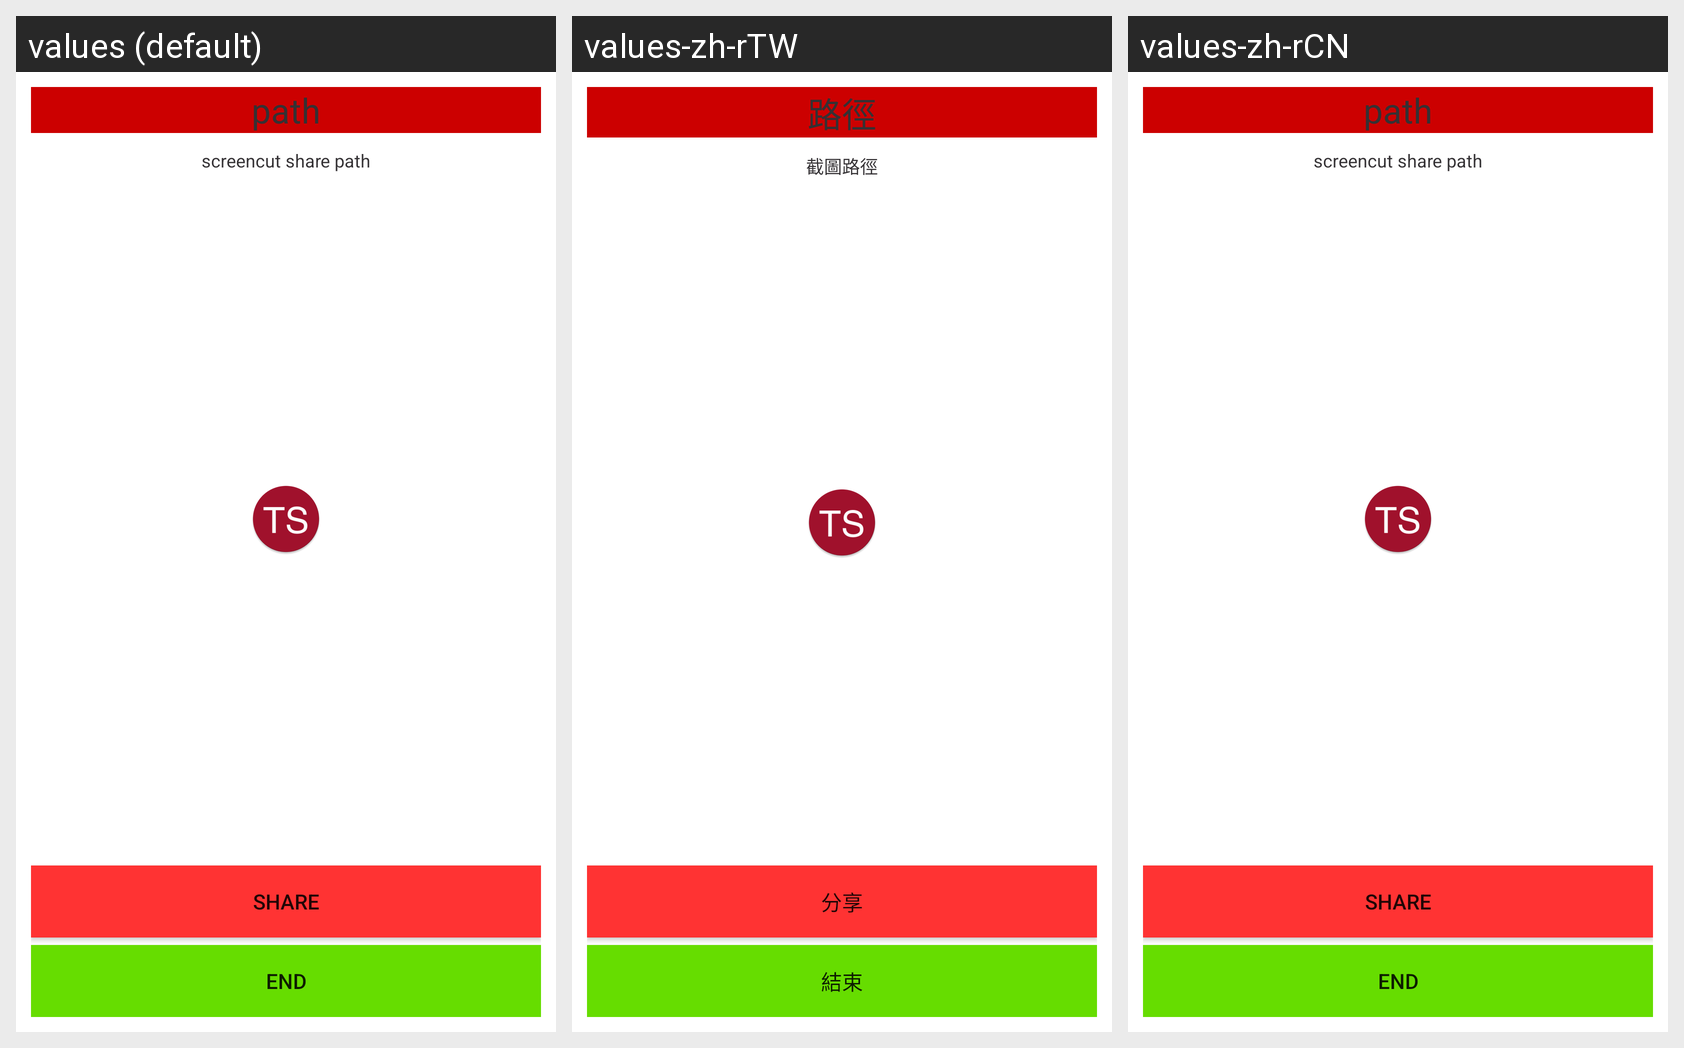

For this localized Android screen grid, give each drawn string resource with its value in every locale shown.
Android screen res/layout/share_dialogfragment.xml rendered under 3 locales, left to right: values (default), values-zh-rTW, values-zh-rCN. Device: Nexus 5 (rendered at 1080×1920; each locale shown at half size, 540×960, under a caption strip naming it); theme Theme.MaterialComponents.DayNight.NoActionBar.
Strings drawn on this screen, with the default value and each locale's value (text and hints the layout hard-codes, and strings that could not be matched under every locale, appear in the picture but are not listed):

PATH
  values: path
  values-zh-rTW: 路徑
  values-zh-rCN: path  [not translated; the default value is used]

SCREENCUT_SAHRE_PATH
  values: screencut share path
  values-zh-rTW: 截圖路徑
  values-zh-rCN: screencut share path  [not translated; the default value is used]

SHARE
  values: share
  values-zh-rTW: 分享
  values-zh-rCN: share  [not translated; the default value is used]

END
  values: End
  values-zh-rTW: 結束
  values-zh-rCN: End  [not translated; the default value is used]
